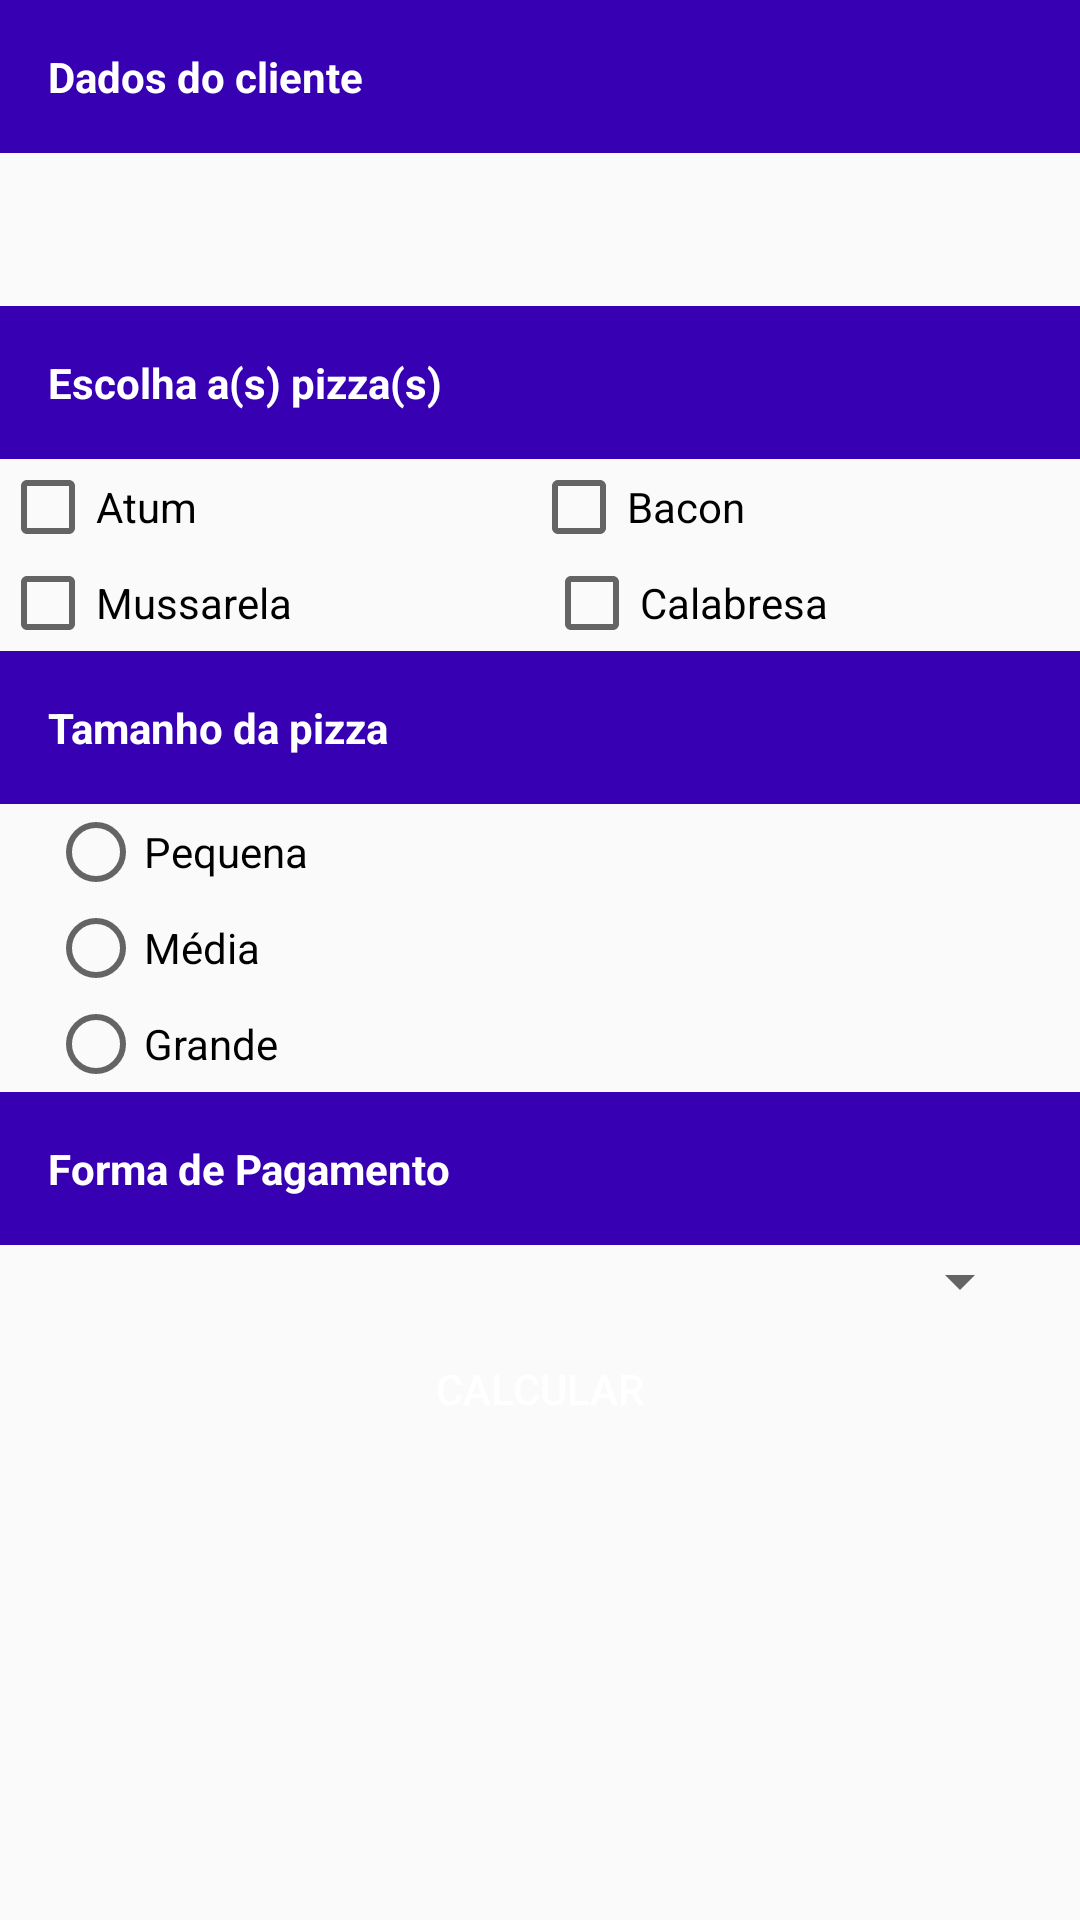

Layout XML and referenced resources for this Android screen:
<!-- AndroidManifest.xml: application theme AppTheme -->
<!-- res/layout/activity_main.xml -->
<?xml version="1.0" encoding="utf-8"?>
<ScrollView xmlns:android="http://schemas.android.com/apk/res/android"
    xmlns:app="http://schemas.android.com/apk/res-auto"
    xmlns:tools="http://schemas.android.com/tools"
    android:layout_width="match_parent"
    android:layout_height="match_parent"
    tools:context=".ui.main.MainActivity">

    <LinearLayout
        android:layout_width="match_parent"
        android:layout_height="match_parent"
        android:orientation="vertical"
        tools:context=".ui.main.MainActivity">

        <TextView
            style="@style/label_titulo"
            android:text="@string/label_dado_cliente" />

        <TextView
            android:id="@+id/tvNome"
            style="@style/margin_lateral"
            android:layout_width="match_parent"
            android:layout_height="wrap_content"
            android:layout_marginBottom="16dp"
            android:layout_marginTop="16dp"
            tools:text="Fulano da Silva" />

        <TextView
            style="@style/label_titulo"
            android:text="@string/label_escolha" />

        <LinearLayout style="@style/container_horizontal">

            <CheckBox
                android:id="@+id/cbAtum"
                style="@style/checkbox_pizza"
                android:text="Atum" />

            <CheckBox
                android:id="@+id/cbBacon"
                style="@style/checkbox_pizza"
                android:text="Bacon" />

        </LinearLayout>

        <LinearLayout style="@style/container_horizontal">

            <CheckBox
                android:id="@+id/cbMussarela"
                style="@style/checkbox_pizza"
                android:text="Mussarela" />

            <CheckBox
                android:id="@+id/cbCalabresa"
                style="@style/checkbox_pizza"
                android:text="Calabresa" />

        </LinearLayout>

        <TextView
            style="@style/label_titulo"
            android:text="@string/label_tamanho_da_pizza" />

        <RadioGroup
            style="@style/margin_lateral"
            android:layout_width="match_parent"
            android:layout_height="wrap_content">

            <RadioButton
                android:layout_width="match_parent"
                android:layout_height="wrap_content"
                android:text="@string/label_pequena" />

            <RadioButton
                android:layout_width="match_parent"
                android:layout_height="wrap_content"
                android:text="@string/label_media" />

            <RadioButton
                android:layout_width="match_parent"
                android:layout_height="wrap_content"
                android:text="@string/label_grande" />
        </RadioGroup>

        <TextView
            style="@style/label_titulo"
            android:text="@string/label_forma_de_pagamento" />

        <Spinner
            style="@style/margin_lateral"
            android:layout_width="match_parent"
            android:layout_height="wrap_content"
            android:entries="@array/formas_pagamento"></Spinner>

        <Button
            android:id="@+id/btCalcular"
            android:layout_width="match_parent"
            android:layout_height="wrap_content"
            android:background="@drawable/botao_personalizado"
            android:text="@string/string_botao_calcular"
            android:textColor="#FFFFFF" />
    </LinearLayout>

</ScrollView>
<!-- resources referenced by this layout -->
<resources>
  <string name="label_dado_cliente">Dados do cliente</string>
  <string name="label_escolha">Escolha a(s) pizza(s)</string>
  <string name="label_forma_de_pagamento">Forma de Pagamento</string>
  <string name="label_grande">Grande</string>
  <string name="label_media">Média</string>
  <string name="label_pequena">Pequena</string>
  <string name="label_tamanho_da_pizza">Tamanho da pizza</string>
  <string name="string_botao_calcular">Calcular</string>
  <style name="checkbox_pizza">
          <item name="android:layout_width">wrap_content</item>
          <item name="android:layout_height">wrap_content</item>
          <item name="android:layout_weight">1</item>
      </style>
  <style name="container_horizontal">
          <item name="android:layout_width">match_parent</item>
          <item name="android:layout_height">wrap_content</item>
          <item name="android:orientation">horizontal</item>
      </style>
  <style name="label_titulo">
          <item name="android:layout_width">match_parent</item>
          <item name="android:layout_height">wrap_content</item>
          <item name="android:padding">16dp</item>
          <item name="android:background">@color/colorPrimaryDark</item>
          <item name="android:textColor">#FFF</item>
          <item name="android:textStyle">bold</item>
      </style>
  <style name="margin_lateral">
          <item name="android:layout_marginLeft">16dp</item>
          <item name="android:layout_marginRight">16dp</item>
      </style>
  <style name="AppTheme" parent="Theme.AppCompat.Light.DarkActionBar">
          
          <item name="colorPrimary">@color/colorPrimary</item>
          <item name="colorPrimaryDark">@color/colorPrimaryDark</item>
          <item name="colorAccent">@color/colorAccent</item>
      </style>
  <!-- not gathered from this repository: default colours our renderer supplied (Android Studio template values) -->
  <color name="colorPrimary">#FF6200EE</color>
  <color name="colorPrimaryDark">#FF3700B3</color>
  <color name="colorAccent">#FF03DAC5</color>
</resources>
